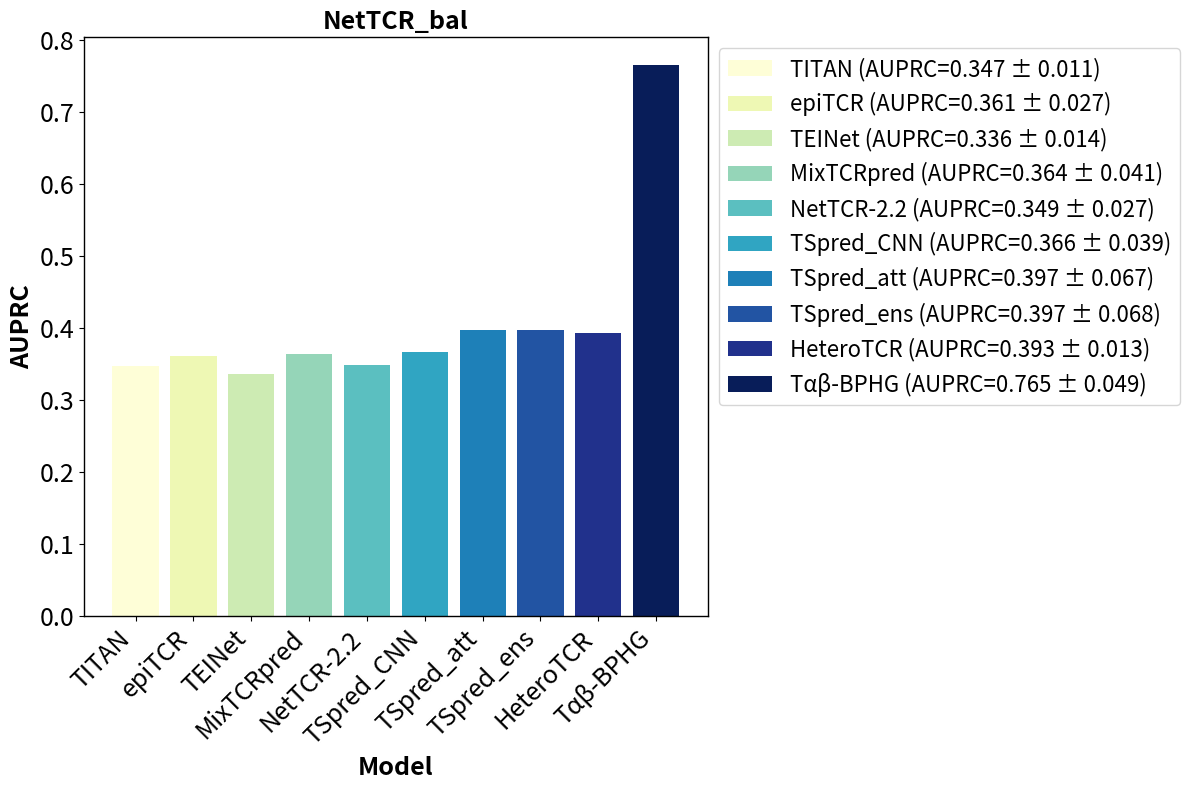

This chart was generated by the following Python code:
import matplotlib.pyplot as plt
import numpy as np

# 
models = ['TITAN', 'epiTCR', 'TEINet', 'MixTCRpred', 'NetTCR-2.2',
          'TSpred_CNN', 'TSpred_att', 'TSpred_ens', 'HeteroTCR', 'Tαβ-BPHG']


auprc_values = [0.347, 0.361, 0.336, 0.364, 0.349, 0.366, 0.397, 0.397, 0.393, 0.765]
std_devs = [0.011, 0.027, 0.014, 0.041, 0.027, 0.039, 0.067, 0.068, 0.013, 0.049]


mean_auprc = np.mean(auprc_values)  # AUPRC 
std_auprc = np.std(auprc_values)    

# 输出计算结果
print(f"Mean AUPRC: {mean_auprc:.3f}")
print(f"Standard Deviation of AUPRC: {std_auprc:.3f}")


colors = [(254/255,254/255,215/255),  
          (238/255,248/255,180/255), 
          (205/255,235/255,179/255),  
          (149/255,213/255,184/255), 
          (91/255,191/255,192/255), 
          (48/255,165/255,194/255),  
          (30/255,128/255,184/255),  
          (34/255,84/255,163/255), 
          (33/255,49/255,140/255), 
          (8/255,29/255,89/255)] 

#
plt.figure(figsize=(12, 8))


bars = plt.bar(models, auprc_values, color=colors)


plt.title('NetTCR_bal',fontsize=18 ,fontweight='bold')
plt.xlabel('Model', fontsize=18 ,fontweight='bold')
plt.ylabel('AUPRC', fontsize=18 ,fontweight='bold')


# plt.text(-0.05, 1.05, 'B', fontsize=22, fontweight='bold', va='center', ha='center', transform=plt.gca().transAxes)


legend_labels = [f'{models[i]} (AUPRC={auprc_values[i]:.3f} ± {std_devs[i]:.3f})' for i in range(len(models))]


plt.legend(bars, legend_labels, loc='upper left', bbox_to_anchor=(1, 1), fontsize=16)


plt.xticks(rotation=45, ha='right')


plt.tick_params(axis='x', labelsize=18) 
plt.tick_params(axis='y', labelsize=18) 

ax = plt.gca()  
for spine in ax.spines.values():
    spine.set_edgecolor('black') 
    spine.set_linewidth(1) 


plt.tight_layout()


save_path = r'D:\xy\HeteroTCR-main\5folds_visual\picture\compareNetbalAUPRC.png'
plt.savefig(save_path, dpi=300)


plt.show()
